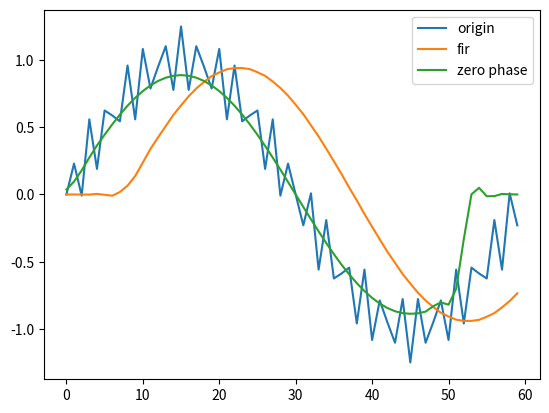

This figure's Python source:
import numpy as np
import matplotlib.pyplot as plt

# 时长为1秒
t = 1
# 采样率为60hz
fs = 60
t_split = np.arange(0, t * fs)

# 1hz与25hz叠加的正弦信号
x_1hz = t_split * 1 * np.pi * 2 / fs
x_25hz = t_split * 25 * np.pi * 2 / fs
signal_sin_1hz = np.sin(x_1hz)
signal_sin_25hz = np.sin(x_25hz)

signal_sin = signal_sin_1hz + 0.25 * signal_sin_25hz

FREQ_P = 10
FREQ_B = 22
OMEGA_C = (FREQ_P + FREQ_B) * np.pi / fs
N = 17
h = np.linspace(-8, 9, 17)
h = (np.sin(h * OMEGA_C) / (h * np.pi)) * (0.5 + 0.5 * np.cos(2 * h * np.pi / (N-1)))


# TODO: 补全这部分代码
# 通带边缘频率为10Hz，
# 阻带边缘频率为22Hz，
# 阻带衰减为44dB，窗内项数为17的汉宁窗函数
# 构建低通滤波器
# 函数需要返回滤波后的信号
def filter_fir(input):
    return np.convolve(input, h)[:t * fs]
    # return np.convolve(input, h, " ")

# TODO: 首先正向对信号滤波(此时输出信号有一定相移)
# 将输出信号反向，再次用该滤波器进行滤波
# 再将输出信号反向
# 函数需要返回零相位滤波后的信号
def filter_zero_phase(input):
    ff = filter_fir(input)
    ff = ff[::-1]
    ff = filter_fir(ff)
    ff = ff[::-1]
    return ff


if __name__ == "__main__":
    delay_filtered_signal = filter_fir(signal_sin)
    zerophase_filtered_signal = filter_zero_phase(signal_sin)

    plt.plot(t_split, signal_sin, label='origin')
    plt.plot(t_split, delay_filtered_signal, label='fir')
    plt.plot(t_split, zerophase_filtered_signal, label='zero phase')
    plt.legend()
    plt.show()
